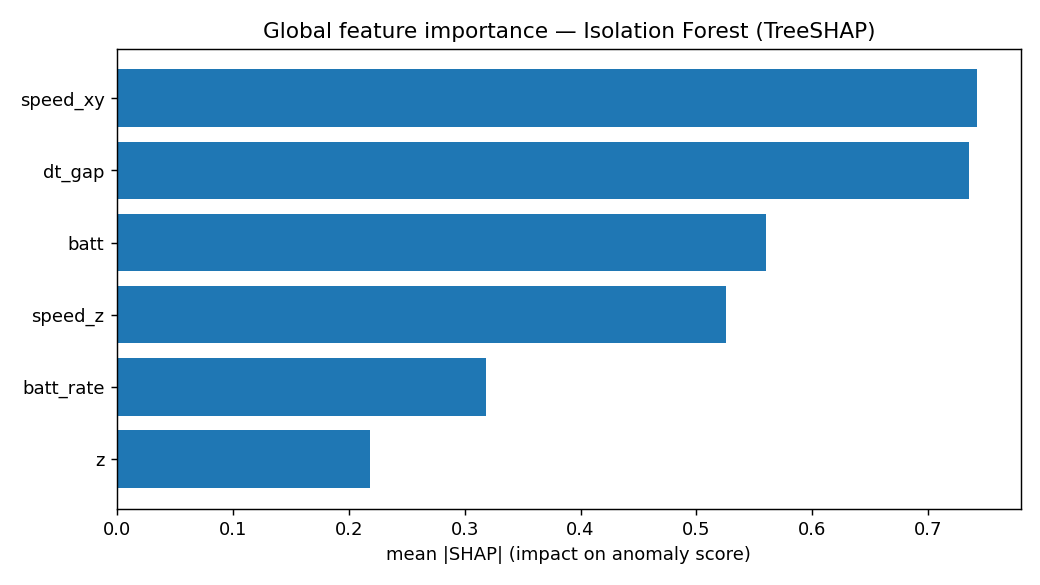

The table this chart was drawn from, first rows:
feature, mean_abs_shap
speed_xy, 0.7426
dt_gap, 0.735
batt, 0.5602
speed_z, 0.5254
batt_rate, 0.3183
z, 0.2186
